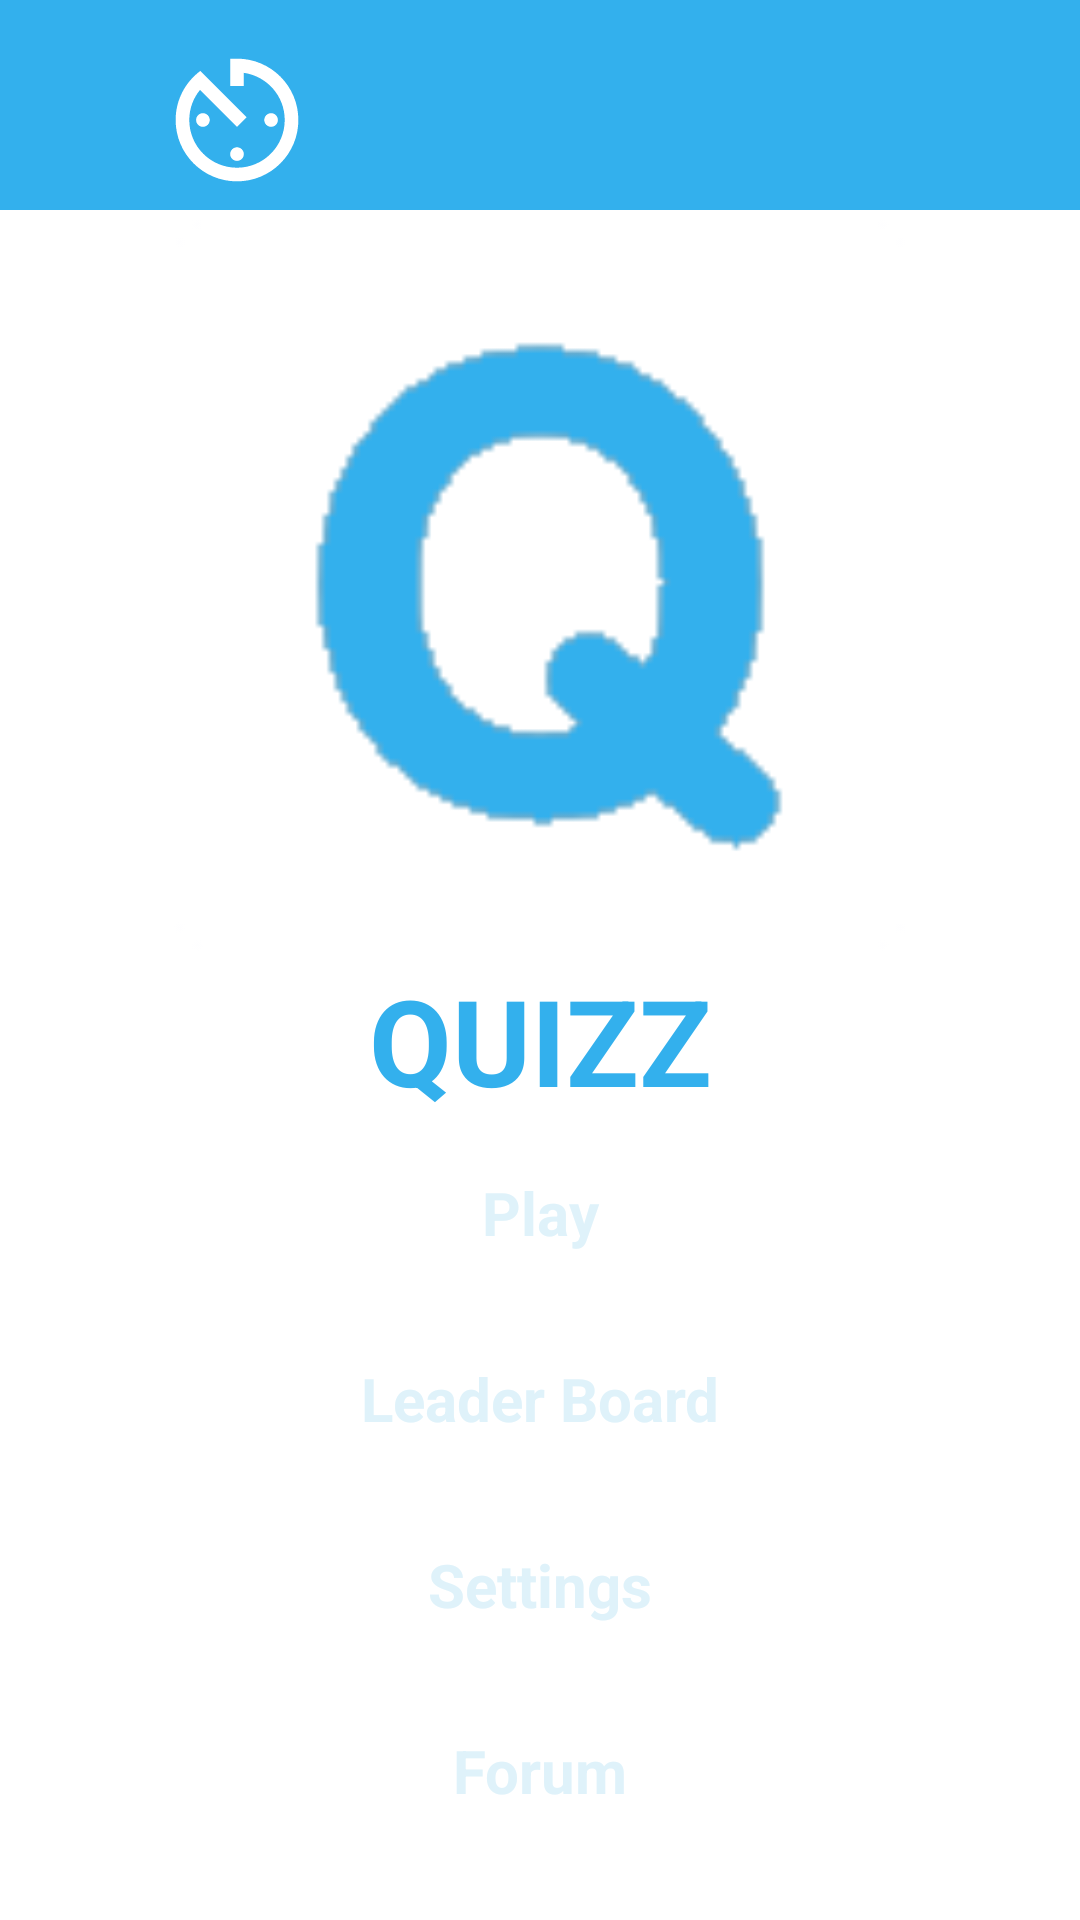

Android layout source for this screen:
<!-- AndroidManifest.xml: application theme AppTheme -->
<!-- res/layout/activity_home.xml -->
<?xml version="1.0" encoding="utf-8"?>
<LinearLayout xmlns:android="http://schemas.android.com/apk/res/android"
    xmlns:tools="http://schemas.android.com/tools"
    android:layout_width="match_parent"
    android:layout_height="match_parent"
    xmlns:app="http://schemas.android.com/apk/res-auto"
    android:orientation="vertical"
    android:background="#fff"
    tools:context=".Home">
    <RelativeLayout
        android:layout_width="match_parent"
        android:layout_height="wrap_content"
        android:background="@color/colorPrimary">

        <ImageView
            android:id="@+id/timeline"
            android:layout_width="60dp"
            android:layout_height="60dp"
            android:layout_alignParentStart="true"
            android:layout_alignParentLeft="true"
            android:layout_alignParentTop="true"
            android:layout_marginStart="49dp"
            android:layout_marginLeft="49dp"
            android:layout_marginTop="10dp"
            app:srcCompat="@drawable/timeline1" />

        <ImageView
            android:id="@+id/imageViewaccount"
            android:layout_width="50dp"
            android:layout_height="50dp"
            android:layout_alignParentTop="true"
            android:layout_alignParentEnd="true"
            android:layout_alignParentRight="true"
            android:layout_marginTop="13dp"
            android:layout_marginEnd="49dp"
            android:layout_marginRight="49dp"
            app:srcCompat="@drawable/accountwhite" />
    </RelativeLayout>
    <LinearLayout
        android:layout_width="match_parent"
        android:layout_height="wrap_content"
        android:paddingRight="40dp"
        android:paddingLeft="40dp"
        android:background="#fff"
        android:orientation="vertical">
    <ImageView
        android:layout_width="250dp"
        android:layout_height="250dp"
        android:layout_gravity="center"
        android:background="@drawable/homelogo"/>
        <TextView
            android:layout_width="match_parent"
            android:layout_height="wrap_content"
            android:text="QUIZZ"
            android:textStyle="bold"
            android:textColor="@color/colorPrimary"
            android:textSize="40sp"
            android:textAlignment="center"
            android:textAppearance="@style/Base.TextAppearance.AppCompat.Medium" />
       <Button
           android:id="@+id/buttonPlay"
           android:layout_width="match_parent"
           android:layout_height="wrap_content"
           android:layout_gravity="center"
           android:layout_margin="7dp"
           android:background="@drawable/round_button_solid"
           android:text="Play"
           android:fontFamily="sans-serif"
           android:textAllCaps="false"
           android:textColor="@color/colorAccent"
           android:textSize="20sp"
           android:textStyle="bold" />
       <Button
           android:id="@+id/buttonLeaderboard"
           android:layout_width="match_parent"
           android:layout_height="wrap_content"
           android:layout_gravity="center"
           android:layout_margin="7dp"
           android:background="@drawable/round_button_solid"
           android:text="Leader Board"
           android:textSize="20sp"
           android:fontFamily="sans-serif"
           android:textStyle="bold"
           android:textAllCaps="false"
           android:textColor="@color/colorAccent" />
       <Button
           android:id="@+id/buttonsettings"
           android:layout_width="match_parent"
           android:layout_height="wrap_content"
           android:layout_gravity="center"
           android:layout_margin="7dp"
           android:background="@drawable/round_button_solid"
           android:text="Settings"
           android:textSize="20sp"
           android:fontFamily="sans-serif"
           android:textStyle="bold"
           android:textAllCaps="false"
           android:textColor="@color/colorAccent" />
        <Button
            android:id="@+id/buttonforum"
            android:layout_width="match_parent"
            android:layout_height="wrap_content"
            android:layout_gravity="center"
            android:layout_margin="7dp"
            android:background="@drawable/round_button_solid"
            android:text="Forum"
            android:textSize="20sp"
            android:fontFamily="sans-serif"
            android:textStyle="bold"
            android:textAllCaps="false"
            android:textColor="@color/colorAccent" />
   </LinearLayout>
</LinearLayout>
<!-- resources referenced by this layout -->
<resources>
  <color name="colorAccent">#dff2fa</color>
  <color name="colorPrimary">#33b0ed</color>
  <!-- drawable homelogo: png bitmap (drawable, 2535 bytes) -->
  <!-- drawable timeline1 (drawable-anydpi) -->
  <vector xmlns:android="http://schemas.android.com/apk/res/android"
      android:width="24dp"
      android:height="24dp"
      android:viewportWidth="26.4"
      android:viewportHeight="26.4"
      android:tint="#FFFFFF">
    <group android:translateX="1.2"
        android:translateY="1.2">
        <path
            android:fillColor="#FF000000"
            android:pathData="M11,17c0,0.55 0.45,1 1,1s1,-0.45 1,-1 -0.45,-1 -1,-1 -1,0.45 -1,1zM11,3v4h2L13,5.08c3.39,0.49 6,3.39 6,6.92 0,3.87 -3.13,7 -7,7s-7,-3.13 -7,-7c0,-1.68 0.59,-3.22 1.58,-4.42L12,13l1.41,-1.41 -6.8,-6.8v0.02C4.42,6.45 3,9.05 3,12c0,4.97 4.02,9 9,9 4.97,0 9,-4.03 9,-9s-4.03,-9 -9,-9h-1zM18,12c0,-0.55 -0.45,-1 -1,-1s-1,0.45 -1,1 0.45,1 1,1 1,-0.45 1,-1zM6,12c0,0.55 0.45,1 1,1s1,-0.45 1,-1 -0.45,-1 -1,-1 -1,0.45 -1,1z"/>
    </group>
  </vector>
  <style name="AppTheme" parent="Theme.AppCompat.Light.NoActionBar">
          
          <item name="colorPrimary">@color/colorPrimary</item>
          <item name="colorPrimaryDark">@color/colorPrimaryDark</item>
          <item name="colorAccent">@color/colorAccent</item>
          <item name="windowActionBar">false</item>
          <item name="windowNoTitle">true</item>﻿
      </style>
  <color name="colorPrimaryDark">#138dc8</color>
</resources>
